Labelled photos from "model_data", an image-classification folder in pelirrojo725/puck_visualization-1. The possible labels are: empty, straight, tilted.

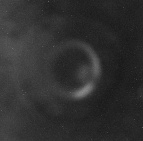
Label: empty

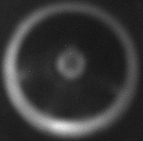
Label: straight

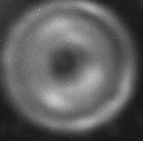
Label: straight

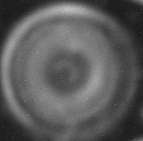
Label: straight

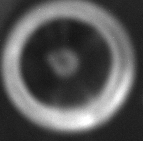
Label: straight

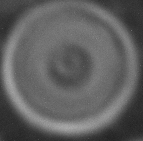
Label: straight
